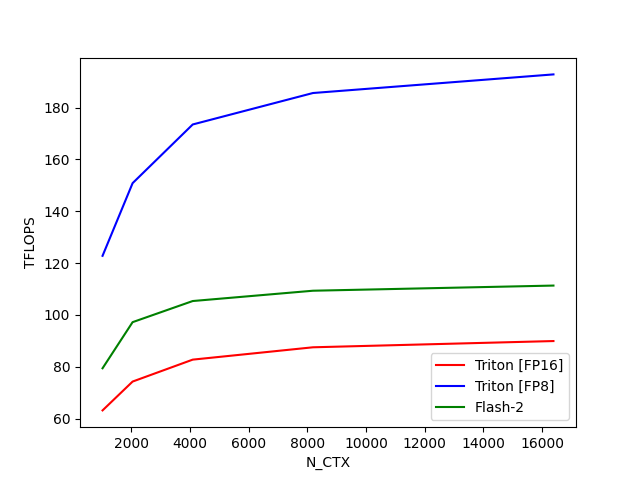

The file beside this chart, header and first rows:
N_CTX, Triton [FP16], Triton [FP8], Flash-2
1024, 63.13, 122.8, 79.39
2048, 74.26, 150.8, 97.19
4096, 82.73, 173.5, 105.3
8192, 87.49, 185.6, 109.3
16384, 89.9, 192.8, 111.3
